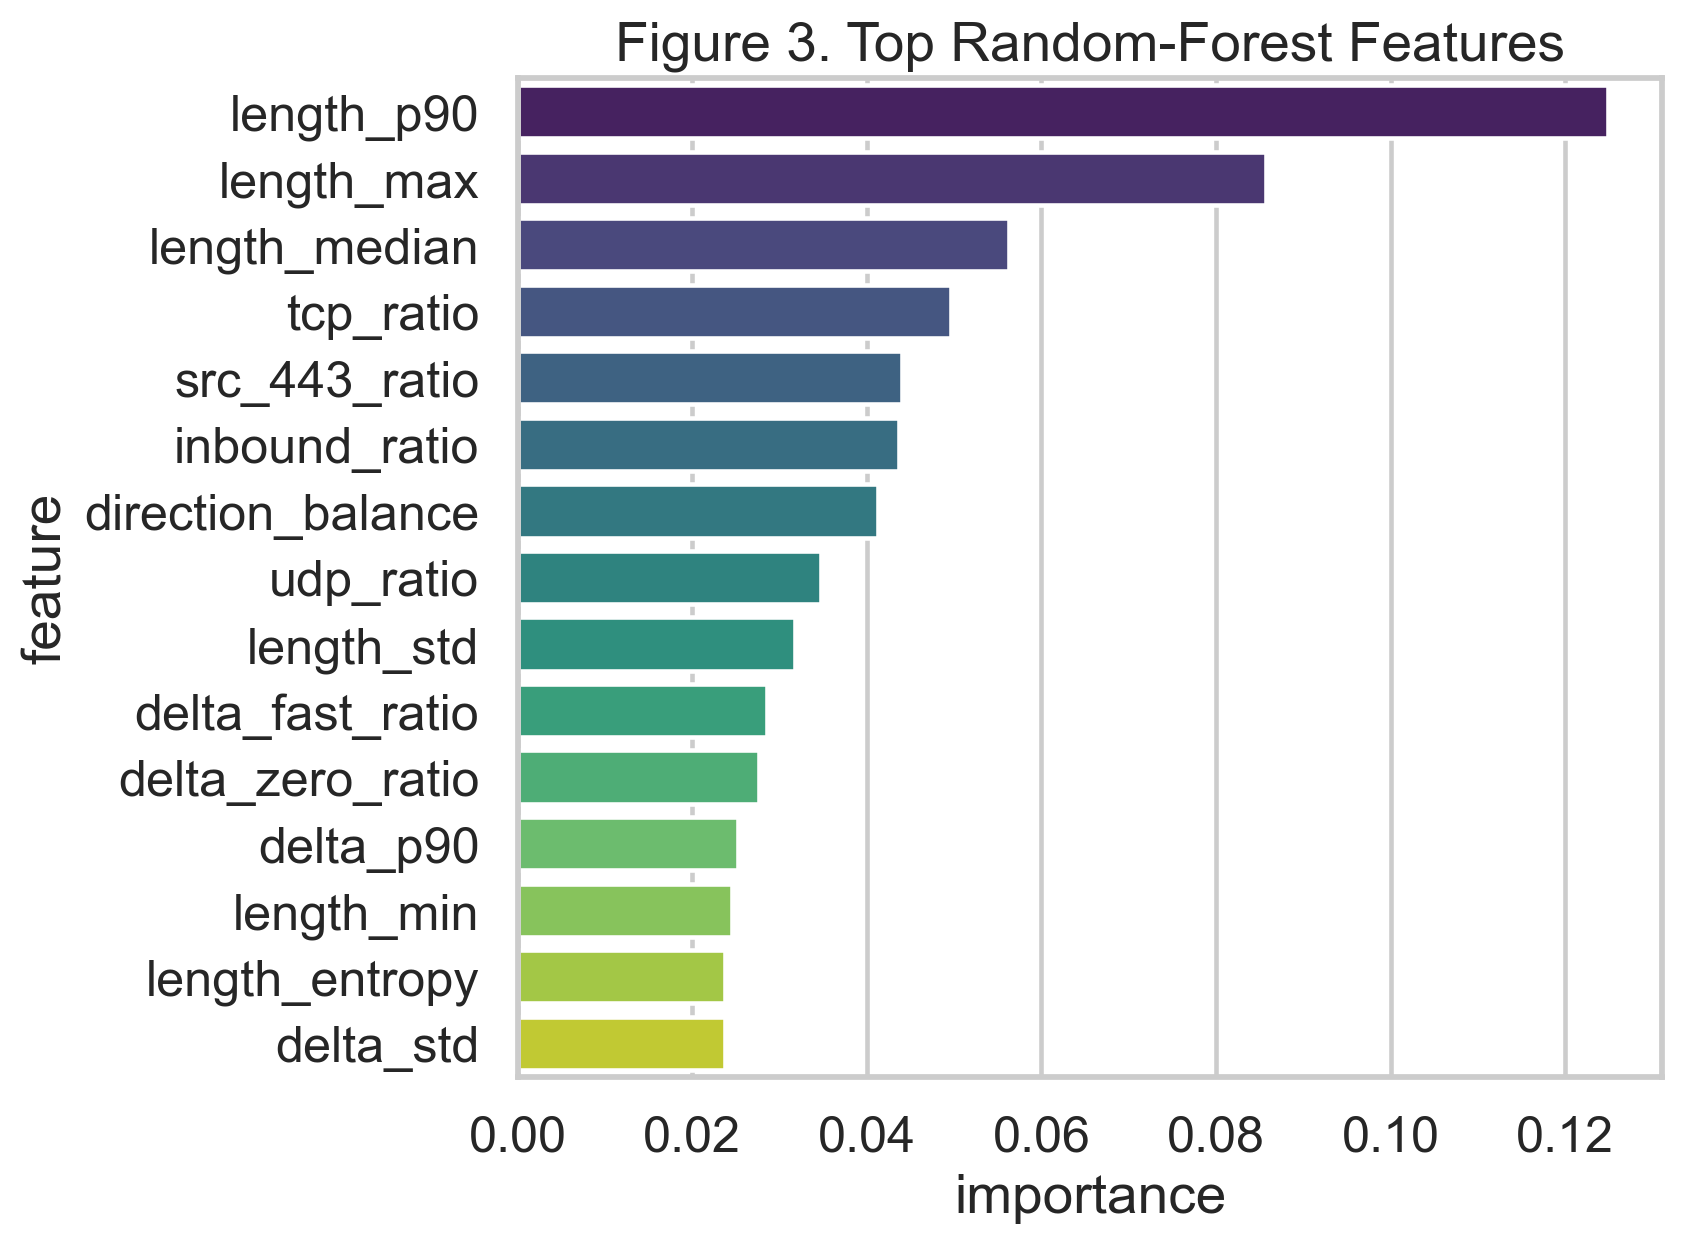

The data file committed next to this chart (first rows):
feature, importance
length_p90, 0.1249
length_max, 0.0857
length_median, 0.0563
tcp_ratio, 0.0497
src_443_ratio, 0.044
inbound_ratio, 0.0437
direction_balance, 0.0413
udp_ratio, 0.0347
length_std, 0.0318
delta_fast_ratio, 0.0286
delta_zero_ratio, 0.0276
delta_p90, 0.0252
length_min, 0.0245
length_entropy, 0.0238
delta_std, 0.0238
